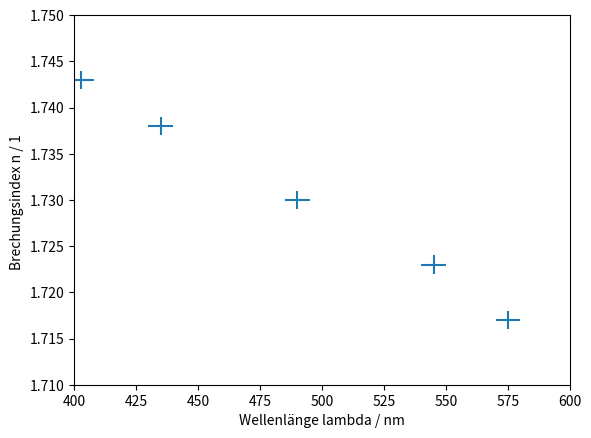

Python code for this plot:
import numpy as np
import matplotlib.pyplot as plt


x = [403, 435, 490, 545, 575]
y = [1.743, 1.738, 1.730, 1.723, 1.717]
xerr = [5,5,5,5,5]
yerr = [0.001,0.001,0.001,0.001,0.001]

fig, ax = plt.subplots()

ax.set_xlim(400,600)
ax.set_ylim(1.71,1.75)
ax.errorbar(x, y,
            xerr=xerr,
            yerr=yerr, ls='None')

ax.set_xlabel('Wellenlänge lambda / nm')
ax.set_ylabel('Brechungsindex n / 1 ')

plt.savefig("kurve.png")
